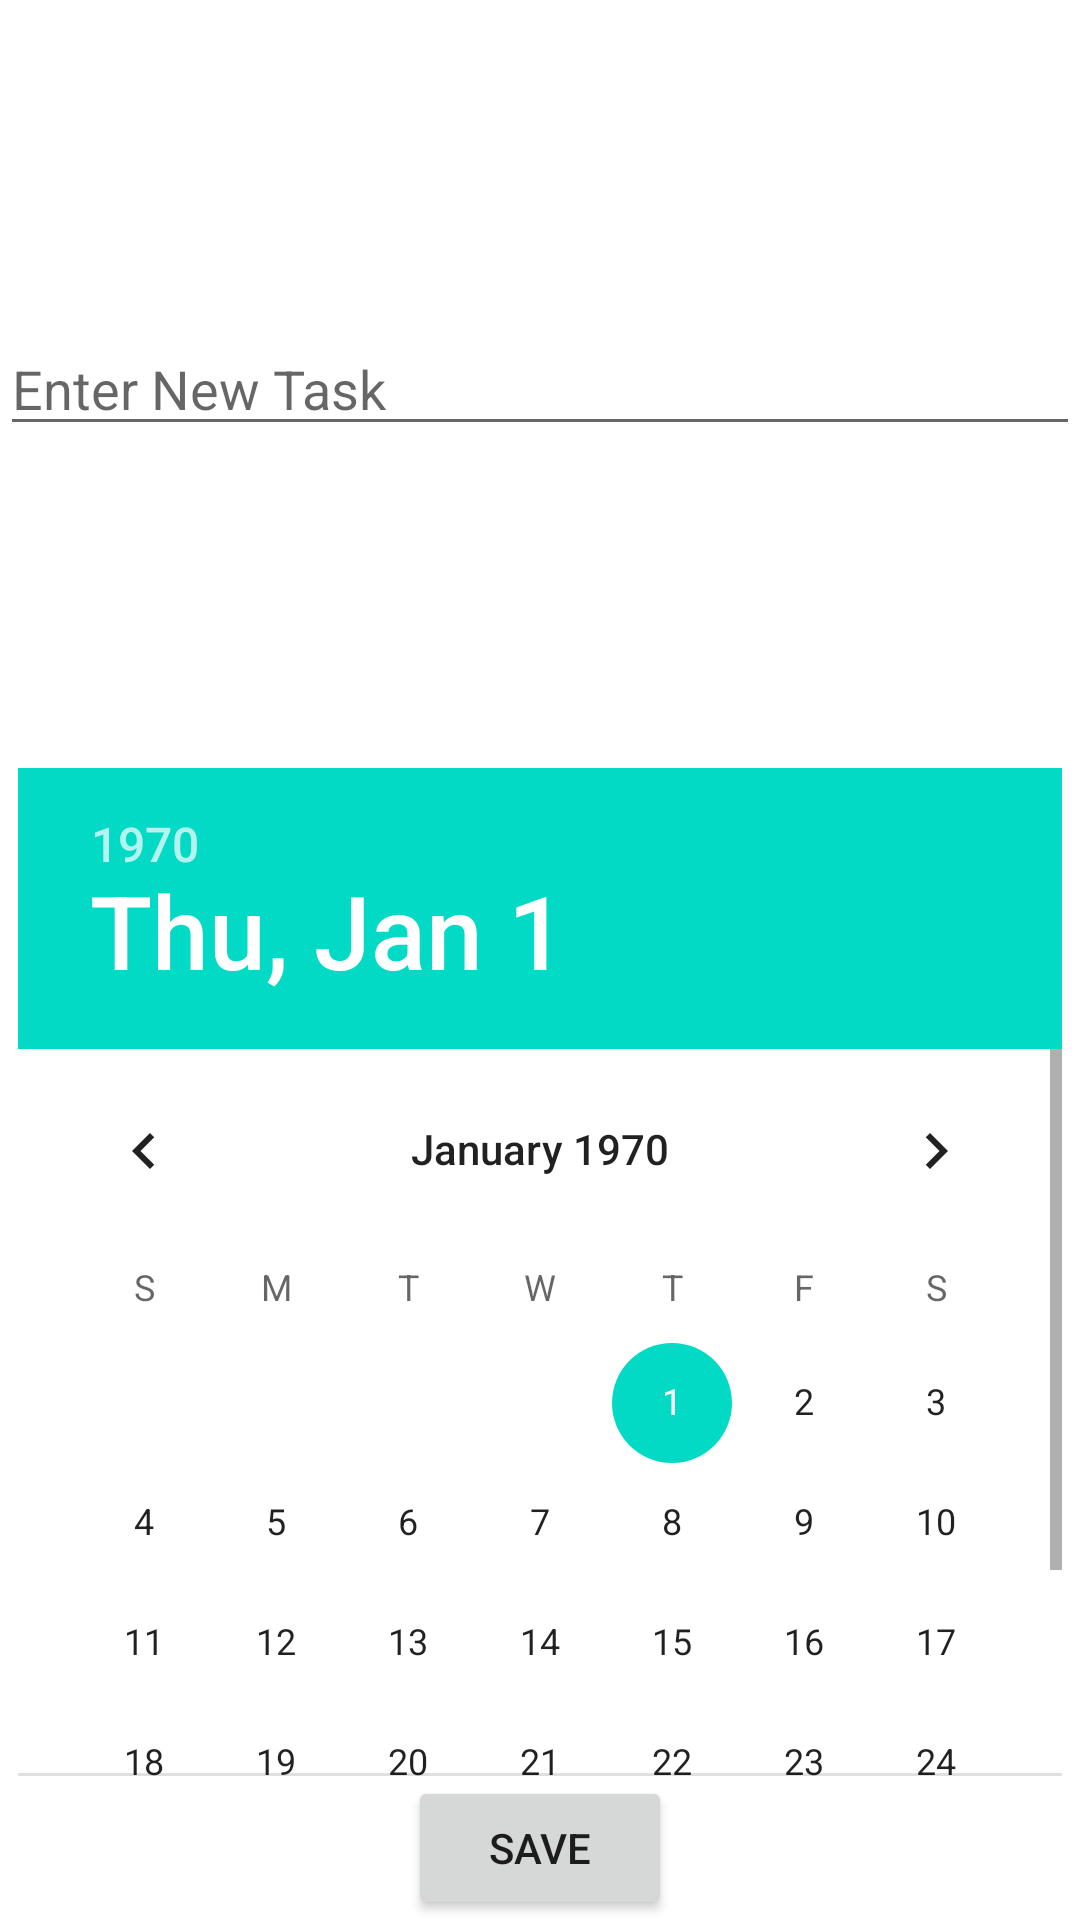

Write the Android layout XML for this screen, with the resource values it uses.
<!-- AndroidManifest.xml: application theme Theme.F21_Week5Project -->
<!-- res/layout/activity_add_new_todo.xml -->
<?xml version="1.0" encoding="utf-8"?>
<androidx.constraintlayout.widget.ConstraintLayout xmlns:android="http://schemas.android.com/apk/res/android"
    xmlns:app="http://schemas.android.com/apk/res-auto"
    xmlns:tools="http://schemas.android.com/tools"
    android:layout_width="match_parent"
    android:layout_height="match_parent"
    tools:context=".AddNewTodoActivity">

    <EditText
        android:id="@+id/task_id"
        android:layout_width="match_parent"
        android:layout_height="wrap_content"
        android:hint="Enter New Task"
        app:layout_constraintBottom_toTopOf="@+id/guideline"
        app:layout_constraintEnd_toEndOf="parent"
        app:layout_constraintStart_toStartOf="parent"
        app:layout_constraintTop_toTopOf="parent">

    </EditText>

    <androidx.constraintlayout.widget.Guideline
        android:id="@+id/guideline"
        android:layout_width="wrap_content"
        android:layout_height="wrap_content"
        android:orientation="horizontal"
        app:layout_constraintGuide_percent="0.40" />

    <DatePicker
        android:id="@+id/datapicker"
        android:layout_width="wrap_content"
        android:layout_height="0dp"
        app:layout_constraintEnd_toEndOf="parent"
        app:layout_constraintStart_toStartOf="parent"
        app:layout_constraintBottom_toTopOf="@id/save_id"
        app:layout_constraintTop_toTopOf="@+id/guideline">

    </DatePicker>

    <Button
        android:id="@+id/save_id"
        android:layout_width="wrap_content"
        android:layout_height="wrap_content"
        android:text="Save"
        android:onClick="save_task"
        app:layout_constraintBottom_toBottomOf="parent"
        app:layout_constraintEnd_toEndOf="parent"
        app:layout_constraintStart_toStartOf="parent"
        app:layout_constraintTop_toBottomOf="@+id/datapicker" />

</androidx.constraintlayout.widget.ConstraintLayout>
<!-- resources referenced by this layout -->
<resources>
  <style name="Theme.F21_Week5Project" parent="Theme.MaterialComponents.DayNight.DarkActionBar">
          
          <item name="colorPrimary">@color/purple_500</item>
          <item name="colorPrimaryVariant">@color/purple_700</item>
          <item name="colorOnPrimary">@color/white</item>
          
          <item name="colorSecondary">@color/teal_200</item>
          <item name="colorSecondaryVariant">@color/teal_700</item>
          <item name="colorOnSecondary">@color/black</item>
          
          <item name="android:statusBarColor" tools:targetApi="l">?attr/colorPrimaryVariant</item>
          
      </style>
  <!-- not gathered from this repository: default colours our renderer supplied (Android Studio template values) -->
  <color name="purple_500">#FF6200EE</color>
  <color name="purple_700">#FF3700B3</color>
  <color name="teal_200">#FF03DAC5</color>
  <color name="teal_700">#FF018786</color>
  <color name="black">#FF000000</color>
  <color name="white">#FFFFFFFF</color>
</resources>
